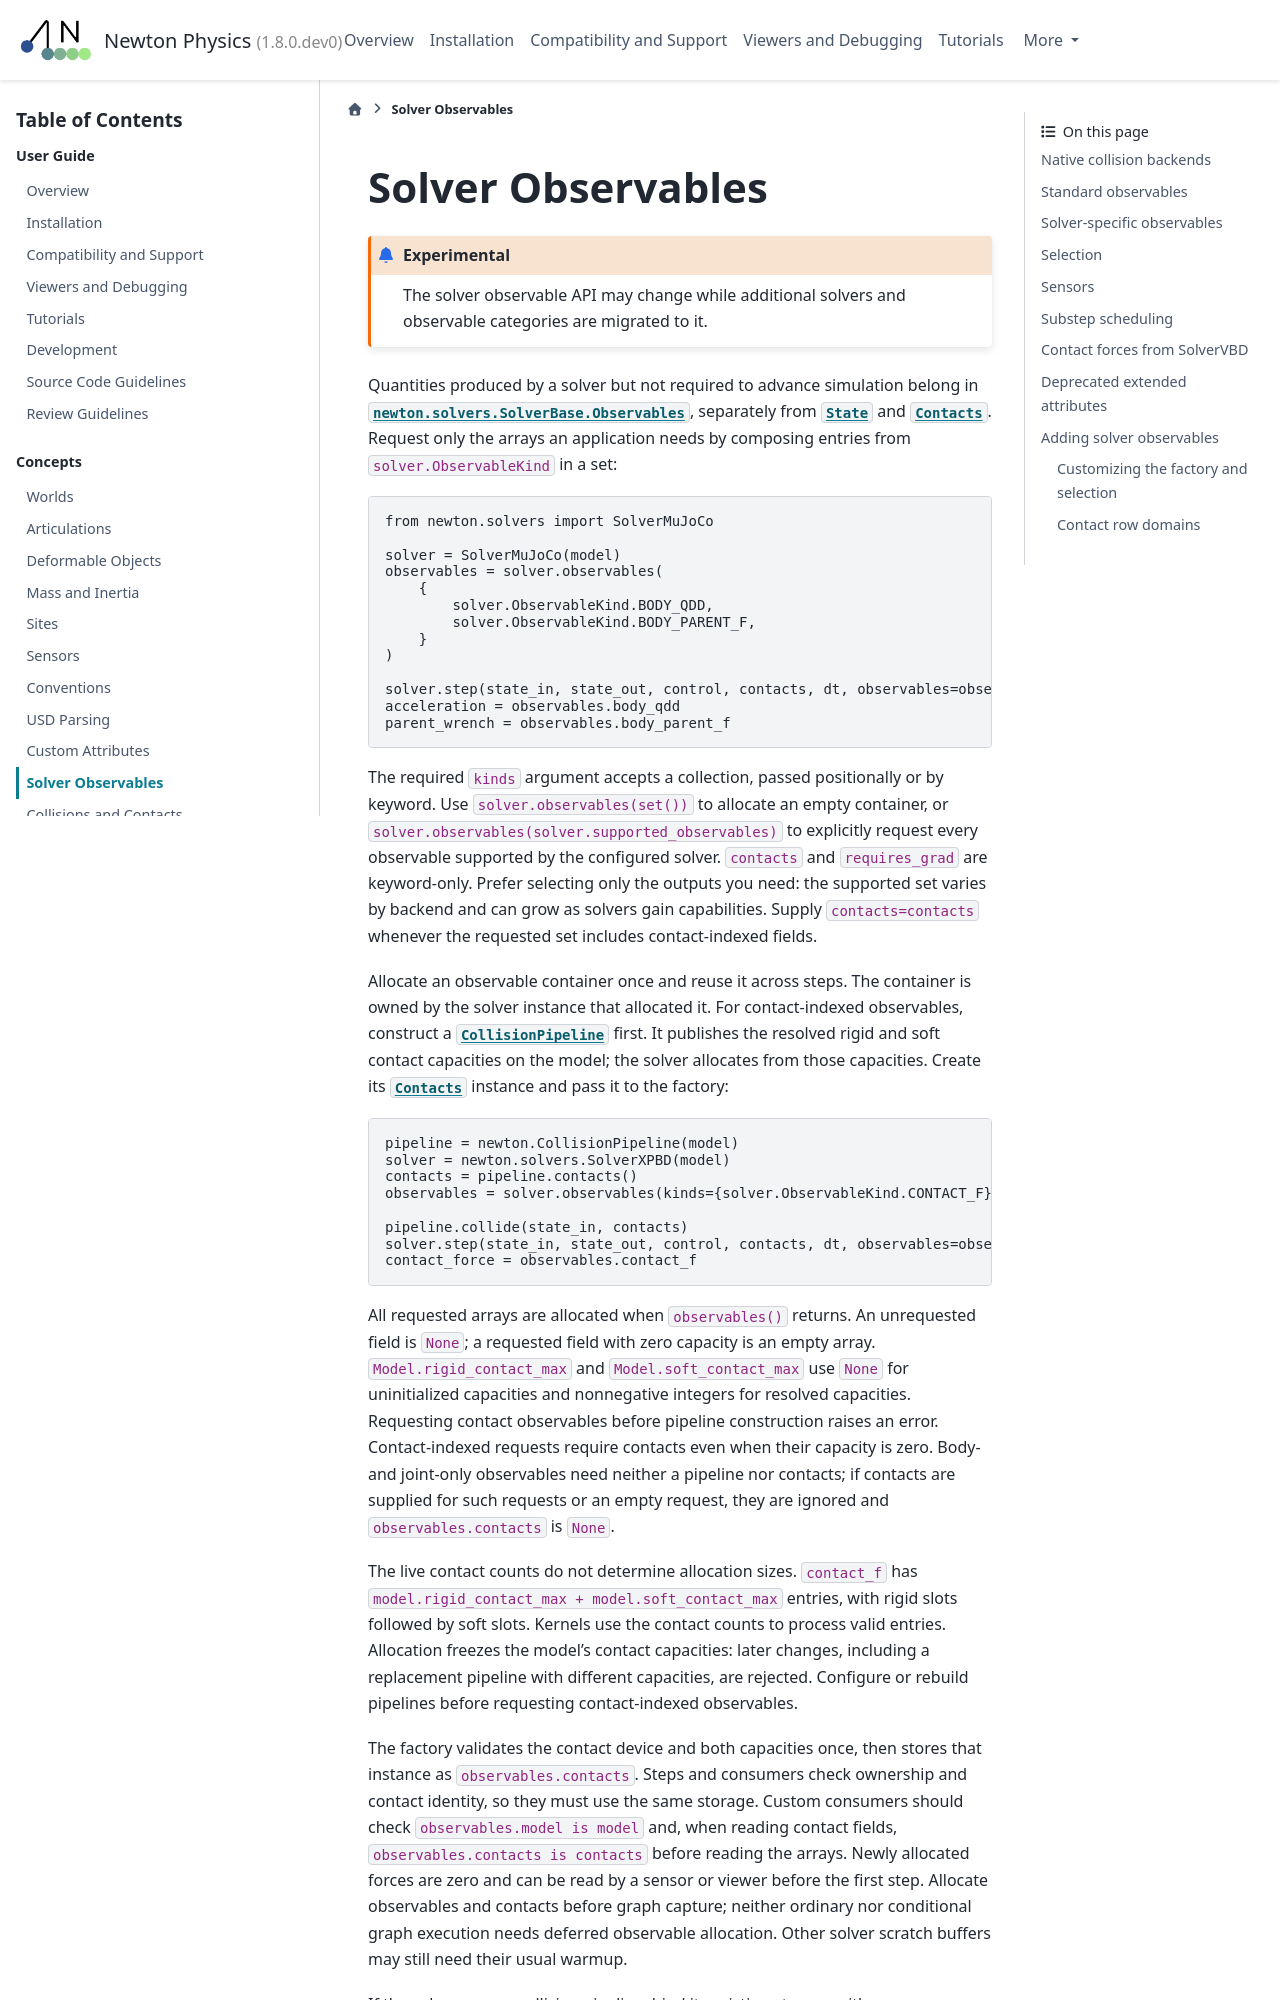

repository: nvtw/newton · page: latest/concepts/solver_observables.html · generator: sphinx

.. SPDX-FileCopyrightText: Copyright (c) 2025 The Newton Developers
.. SPDX-License-Identifier: CC-BY-4.0

.. currentmodule:: newton

.. _solver_observables:

Solver Observables
==================

.. experimental::

   The solver observable API may change while additional solvers and observable
   categories are migrated to it.

Quantities produced by a solver but not required to advance simulation belong
in :class:`newton.solvers.SolverObservables`, separately from
:class:`~newton.State` and :class:`~newton.Contacts`. Request only the arrays
an application needs by composing :class:`newton.solvers.SolverObservableFlags`
members in a set:

.. code-block:: python

   from newton.solvers import SolverObservableFlags, SolverMuJoCo

   solver = SolverMuJoCo(model)
   observables = solver.observables(
       {
           SolverObservableFlags.BODY_QDD,
           SolverObservableFlags.BODY_PARENT_F,
       }
   )

   solver.step(state_in, state_out, control, contacts, dt, observables=observables)
   acceleration = observables.body_qdd
   parent_wrench = observables.body_parent_f

Allocate an observable container once and reuse it across steps. The container is
owned by the solver instance that allocated it. For contact-indexed observables,
construct a :class:`~newton.CollisionPipeline` first. It publishes the resolved
rigid and soft contact capacities on the model; the solver allocates from those
capacities without needing a :class:`~newton.Contacts` instance:

.. code-block:: python

   pipeline = newton.CollisionPipeline(model)
   solver = newton.solvers.SolverXPBD(model)
   observables = solver.observables({SolverObservableFlags.CONTACT_F})
   contacts = pipeline.contacts()

   pipeline.collide(state_in, contacts)
   solver.step(state_in, state_out, control, contacts, dt, observables=observables)
   contact_force = observables.contact_f

All requested arrays are allocated when ``observables()`` returns. An unrequested
field is ``None``; a requested field with zero capacity is an empty array.
``Model.rigid_contact_max`` and ``Model.soft_contact_max`` use ``None`` for
uninitialized capacities and nonnegative integers for resolved capacities.
Requesting contact observables before pipeline construction raises an error.
Body-only observables do not require a pipeline.

The live contact counts do not determine allocation sizes. ``contact_f`` has
``model.rigid_contact_max + model.soft_contact_max`` entries, with rigid slots
followed by soft slots. Kernels use the contact counts to process valid entries.
Allocation freezes the model's contact capacities: later changes, including a
replacement pipeline with different capacities, are rejected. Configure or
rebuild pipelines before requesting contact-indexed observables.

The first solver step or consumer read binds the observable container to its
contact storage after validating device and both capacities. Newly allocated
forces are zero and can be read by a sensor or viewer before the first step.
Custom consumers can use :meth:`SolverObservables.bind_contacts()
<newton.solvers.SolverObservables.bind_contacts>` for the same validation.
Subsequent steps and consumers must use that same storage. Allocate observables and
contacts before graph capture; neither ordinary nor conditional graph execution
needs deferred observable allocation. Other solver scratch buffers may still need
their usual warmup.
